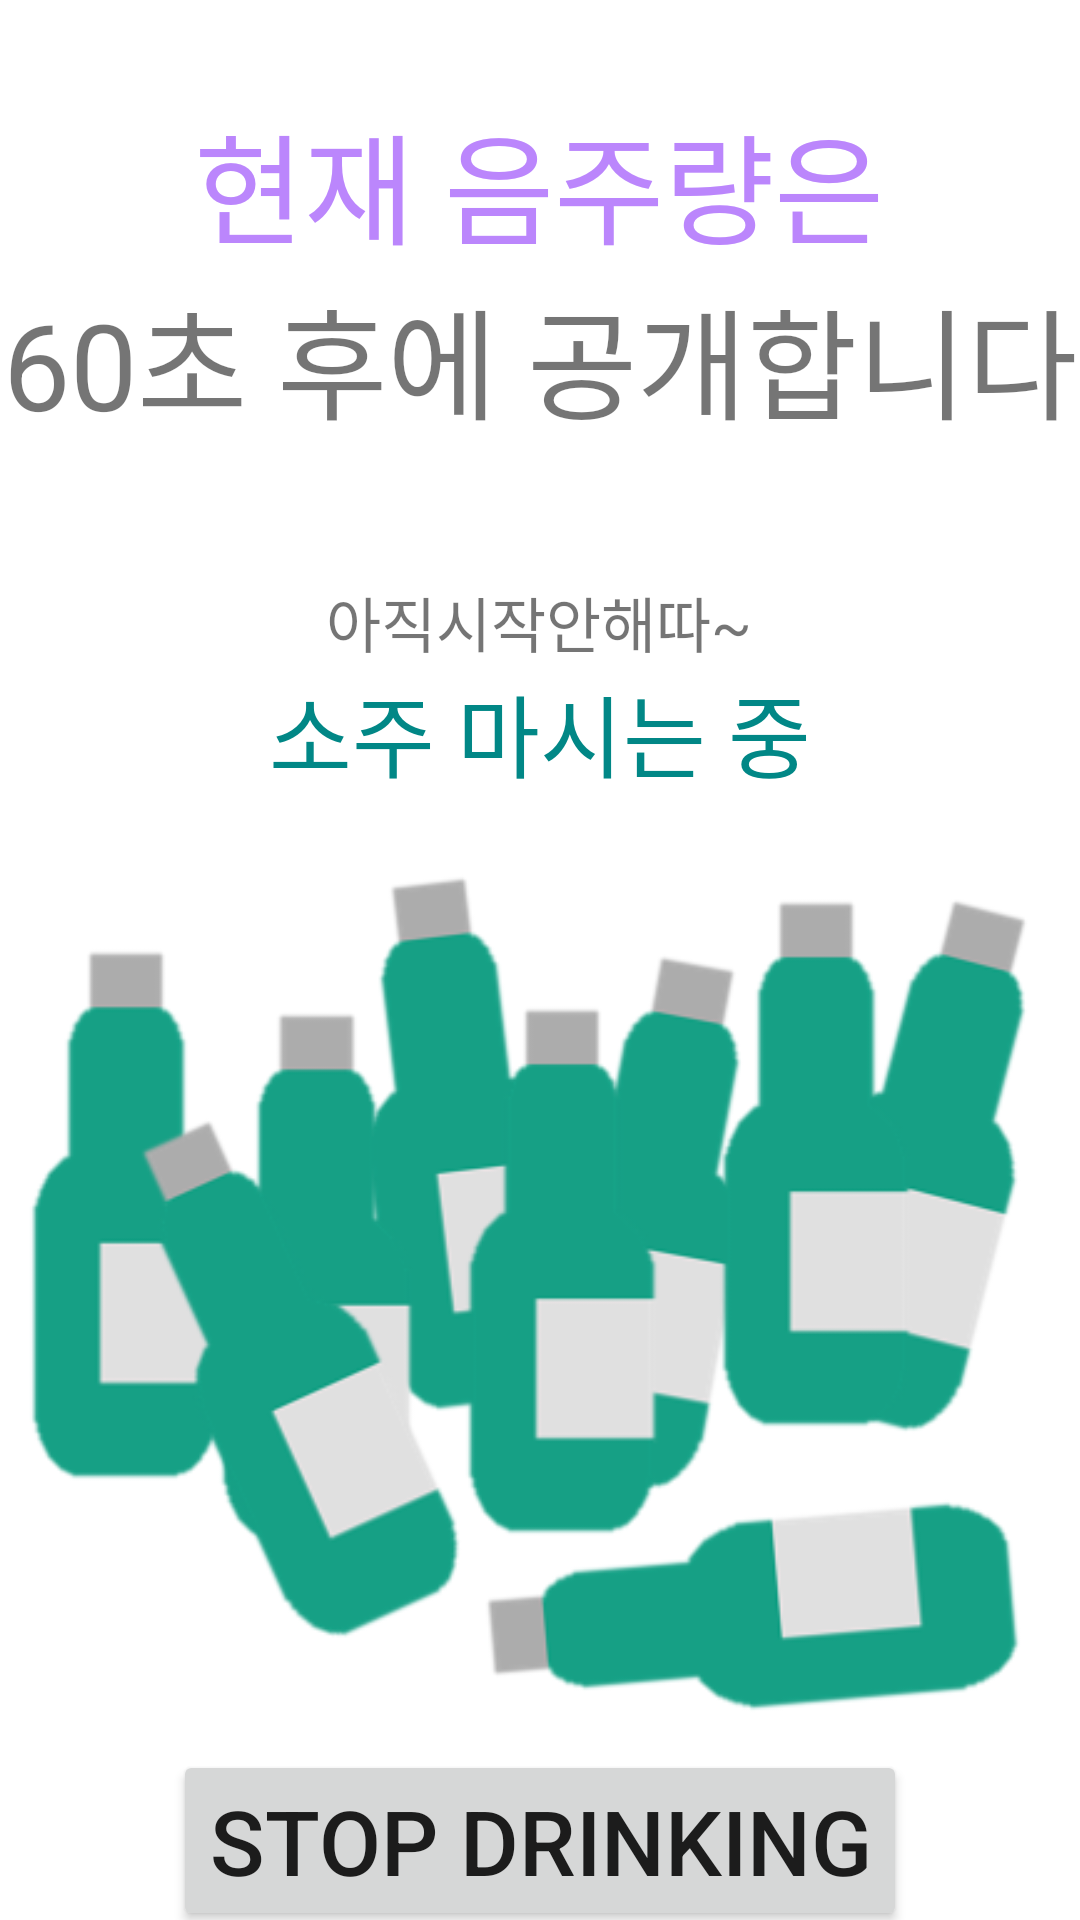

Layout XML and referenced resources for this Android screen:
<!-- AndroidManifest.xml: application theme Theme.DrinkingScanner -->
<!-- res/layout/activity_drinking_alcohol.xml -->
<?xml version="1.0" encoding="utf-8"?>
<androidx.constraintlayout.widget.ConstraintLayout xmlns:android="http://schemas.android.com/apk/res/android"
    xmlns:app="http://schemas.android.com/apk/res-auto"
    xmlns:tools="http://schemas.android.com/tools"
    android:layout_width="match_parent"
    android:layout_height="match_parent">












    <TextView
        android:id="@+id/titleView"
        android:layout_width="wrap_content"
        android:layout_height="wrap_content"
        android:layout_marginTop="32dp"
        android:gravity="center_horizontal"
        android:text="현재 음주량은"
        android:textColor="@color/purple_200"
        android:textSize="40dp"
        app:layout_constraintEnd_toEndOf="parent"
        app:layout_constraintHorizontal_bias="0.497"
        app:layout_constraintStart_toStartOf="parent"
        app:layout_constraintTop_toTopOf="parent" />

    <TextView
        android:id="@+id/syncDataResult"
        android:layout_width="wrap_content"
        android:layout_height="wrap_content"
        android:text="60초 후에 공개합니다"
        android:textSize="40dp"
        app:layout_constraintEnd_toEndOf="parent"
        app:layout_constraintStart_toStartOf="parent"
        app:layout_constraintTop_toBottomOf="@+id/titleView" />

    <TextView
        android:id="@+id/startTime"
        android:layout_width="wrap_content"
        android:layout_height="wrap_content"
        android:layout_marginTop="44dp"
        android:text="아직시작안해따~"
        android:textSize="20dp"
        app:layout_constraintEnd_toEndOf="parent"
        app:layout_constraintHorizontal_bias="0.498"
        app:layout_constraintStart_toStartOf="parent"
        app:layout_constraintTop_toBottomOf="@+id/syncDataResult" />

    <ImageView
        android:id="@+id/alcoholView"
        android:layout_width="382dp"
        android:layout_height="321dp"
        android:adjustViewBounds="true"
        android:src="@drawable/sojumany"
        app:layout_constraintEnd_toEndOf="parent"
        app:layout_constraintStart_toStartOf="parent"
        app:layout_constraintTop_toBottomOf="@+id/alcoholType" />

    <TextView
        android:id="@+id/alcoholType"
        android:layout_width="wrap_content"
        android:layout_height="wrap_content"
        android:text="소주 마시는 중"
        android:textColor="@color/teal_700"
        android:textSize="30dp"
        app:layout_constraintEnd_toEndOf="parent"
        app:layout_constraintStart_toStartOf="parent"
        app:layout_constraintTop_toBottomOf="@+id/startTime" />

    <Button
        android:id="@+id/stopSendData"
        android:layout_width="wrap_content"
        android:layout_height="wrap_content"
        android:onClick="stopSendData"
        android:text="STOP DRINKING"
        android:textSize="30dp"
        app:layout_constraintBottom_toBottomOf="parent"
        app:layout_constraintEnd_toEndOf="parent"
        app:layout_constraintStart_toStartOf="parent"
        app:layout_constraintTop_toBottomOf="@+id/alcoholView" />

</androidx.constraintlayout.widget.ConstraintLayout>
<!-- resources referenced by this layout -->
<resources>
  <color name="purple_200">#FFBB86FC</color>
  <color name="teal_700">#FF018786</color>
  <!-- drawable sojumany: png bitmap (drawable, 36519 bytes) -->
  <style name="Theme.DrinkingScanner" parent="Theme.MaterialComponents.DayNight.DarkActionBar">
          
          <item name="colorPrimary">@color/purple_500</item>
          <item name="colorPrimaryVariant">@color/purple_700</item>
          <item name="colorOnPrimary">@color/white</item>
          
          <item name="colorSecondary">@color/teal_200</item>
          <item name="colorSecondaryVariant">@color/teal_700</item>
          <item name="colorOnSecondary">@color/black</item>
          
          <item name="android:statusBarColor" tools:targetApi="l">?attr/colorPrimaryVariant</item>
          
      </style>
  <color name="purple_500">#FF6200EE</color>
  <color name="purple_700">#FF3700B3</color>
  <color name="white">#FFFFFFFF</color>
  <color name="teal_200">#FF03DAC5</color>
  <color name="black">#FF000000</color>
</resources>
